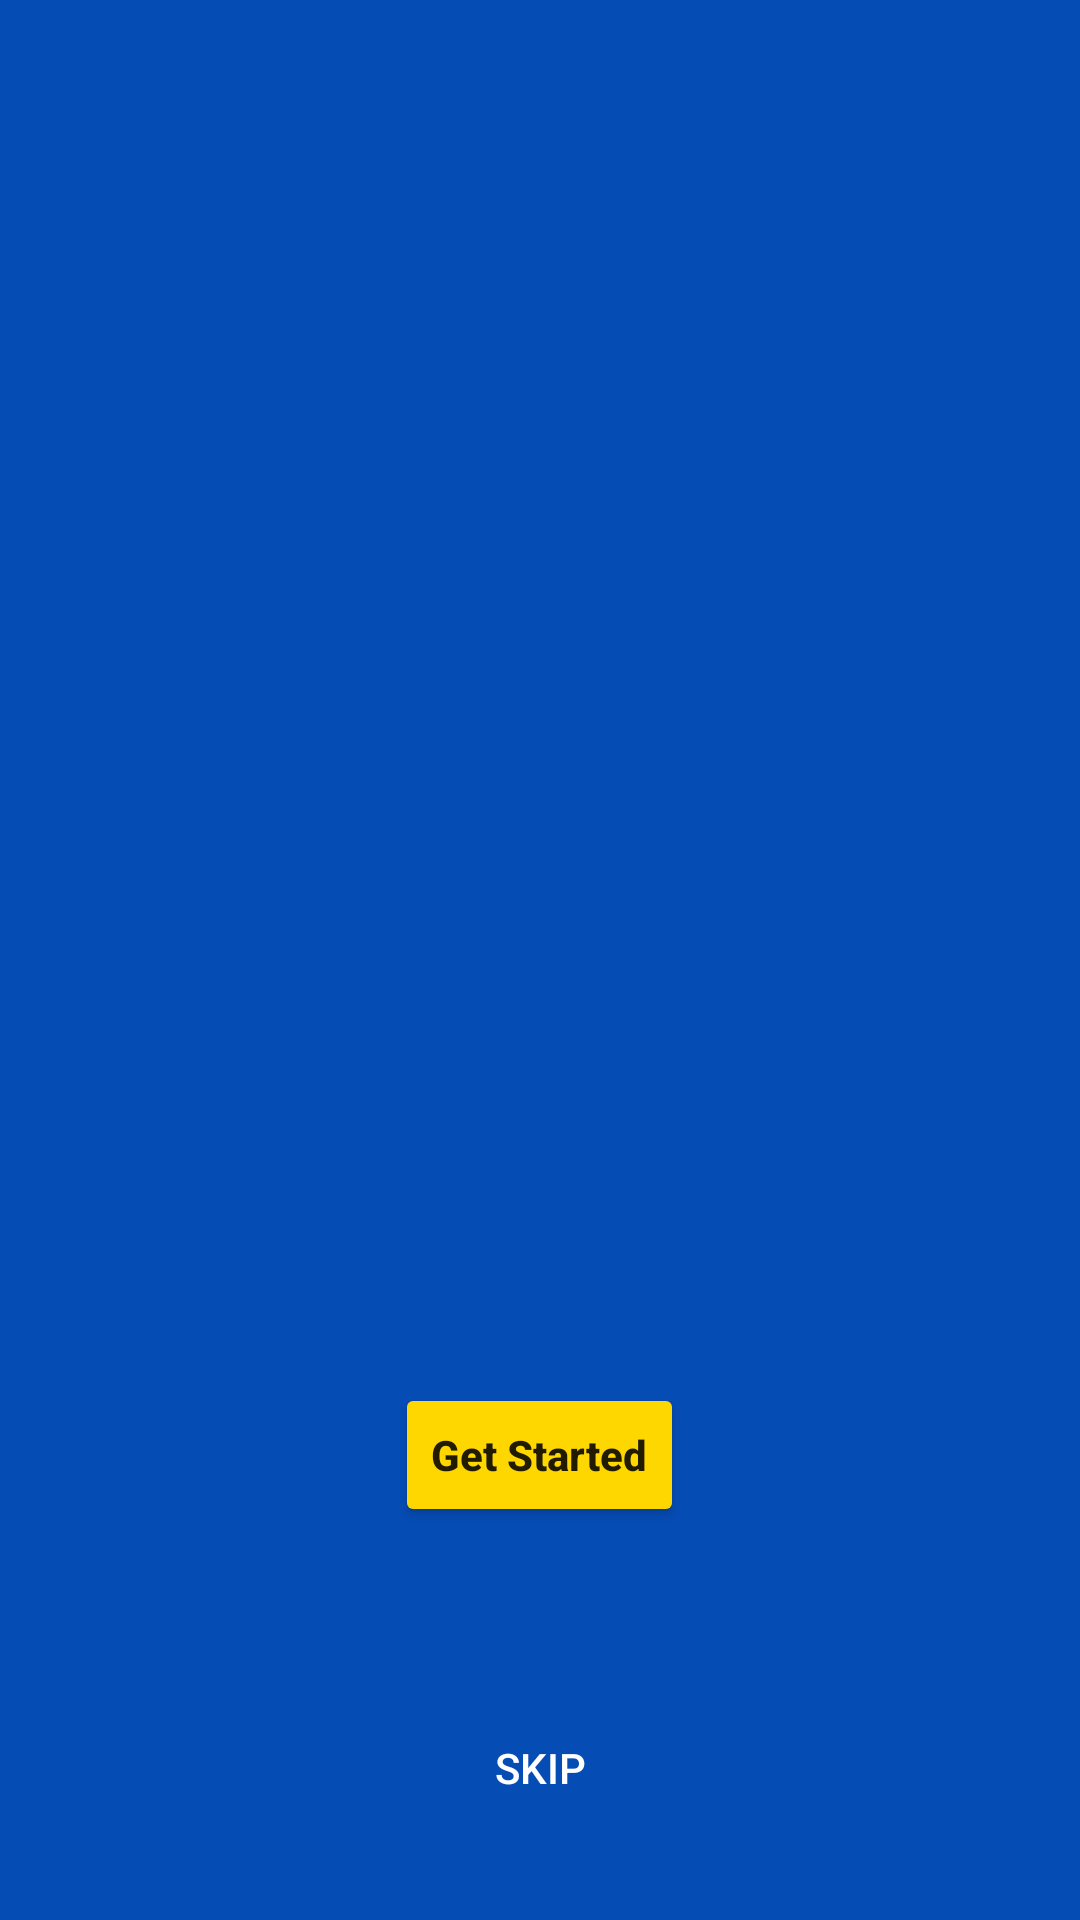

Layout XML and referenced resources for this Android screen:
<!-- AndroidManifest.xml: application theme Theme.Kedara -->
<!-- res/layout/activity_intro.xml -->
<?xml version="1.0" encoding="utf-8"?>
<RelativeLayout xmlns:android="http://schemas.android.com/apk/res/android"
    xmlns:app="http://schemas.android.com/apk/res-auto"
    xmlns:tools="http://schemas.android.com/tools"
    android:layout_width="match_parent"
    android:layout_height="match_parent"
    android:background="@color/colorBlue"
    tools:context=".Intro_Acticity">

    <androidx.viewpager.widget.ViewPager
        android:id="@+id/view_pager"
        android:layout_width="match_parent"
        android:layout_height="match_parent" />

    <LinearLayout
        android:id="@+id/navigasi"
        android:layout_width="match_parent"
        android:layout_height="wrap_content"
        android:layout_alignParentStart="true"
        android:layout_alignParentLeft="true"
        android:layout_alignParentEnd="true"
        android:layout_alignParentRight="true"
        android:layout_alignParentBottom="true"
        android:layout_marginBottom="75dp"
        android:gravity="center"
        android:orientation="vertical">

        <Button
            android:id="@+id/btn_got_it"
            android:layout_width="wrap_content"
            android:layout_height="wrap_content"
            android:backgroundTint="@color/colorGold"
            android:text="Get Started"
            android:textAllCaps="false"
            android:textStyle="bold"
            app:cornerRadius="20dp" />

        <LinearLayout
            android:id="@+id/layoutDots"
            android:layout_width="match_parent"
            android:layout_height="?attr/actionBarSize"
            android:gravity="center"
            android:orientation="horizontal" />

    </LinearLayout>

    <LinearLayout
        android:layout_width="wrap_content"
        android:layout_height="wrap_content"
        android:layout_below="@+id/navigasi"
        android:layout_alignParentStart="true"
        android:layout_alignParentEnd="true"
        android:layout_marginTop="-75dp"
        android:fitsSystemWindows="true"
        android:gravity="center"
        android:orientation="horizontal">

        <Button
            android:id="@+id/btn_skip"
            style="@style/Base.Widget.AppCompat.Button.Borderless"
            android:layout_width="match_parent"
            android:layout_height="match_parent"
            android:text="SKIP"
            android:textColor="@android:color/white" />

    </LinearLayout>
</RelativeLayout>
<!-- resources referenced by this layout -->
<resources>
  <color name="colorBlue">#064CB5</color>
  <color name="colorGold">#ffd700</color>
  <style name="Theme.Kedara" parent="Theme.MaterialComponents.DayNight.DarkActionBar">
          
          <item name="colorPrimary">@color/purple_500</item>
          <item name="colorPrimaryVariant">@color/purple_700</item>
          <item name="colorOnPrimary">@color/white</item>
          
          <item name="colorSecondary">@color/teal_200</item>
          <item name="colorSecondaryVariant">@color/teal_700</item>
          <item name="colorOnSecondary">@color/black</item>
          
          <item name="android:statusBarColor" tools:targetApi="l">?attr/colorPrimaryVariant</item>
          
      </style>
  <color name="white">#FFFFFFFF</color>
  <color name="black">#FF000000</color>
  <!-- not gathered from this repository: default colours our renderer supplied (Android Studio template values) -->
  <color name="purple_500">#FF6200EE</color>
  <color name="purple_700">#FF3700B3</color>
  <color name="teal_200">#FF03DAC5</color>
  <color name="teal_700">#FF018786</color>
</resources>
